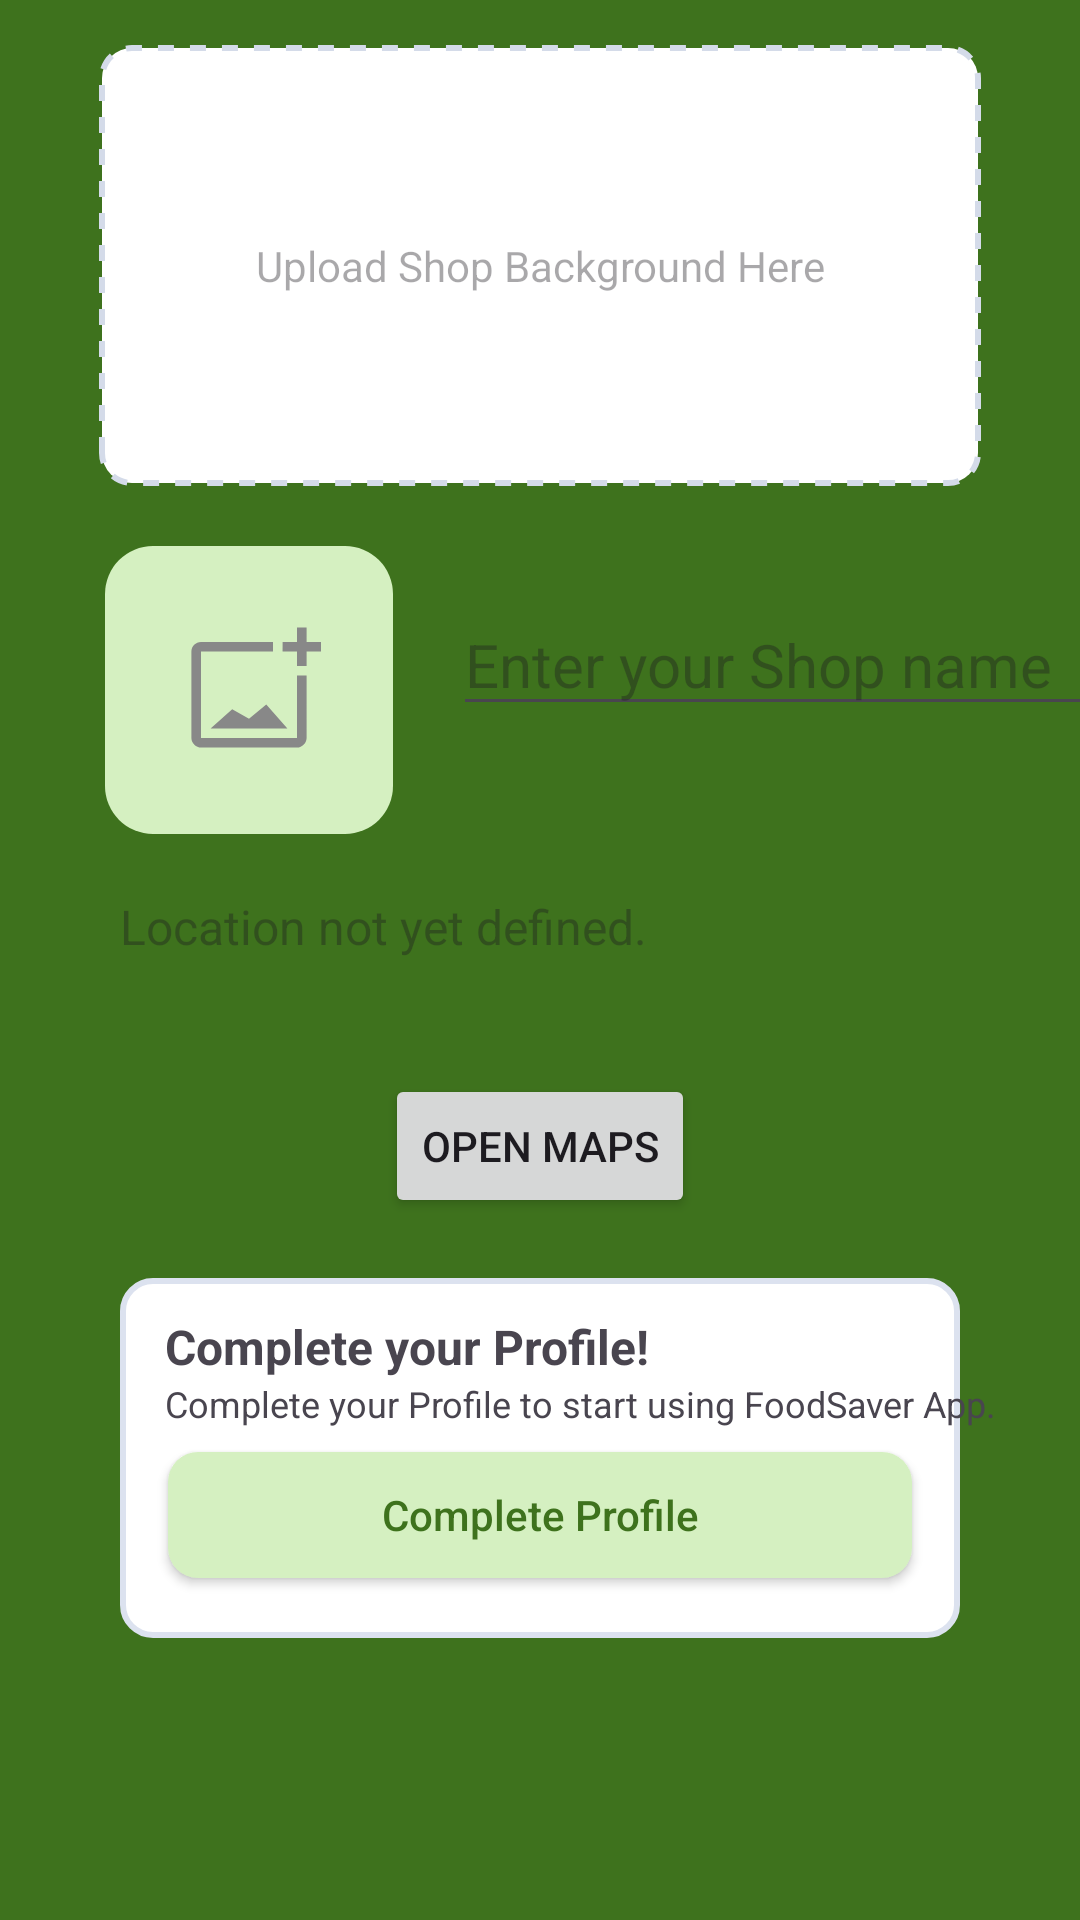

Android layout source for this screen:
<!-- AndroidManifest.xml: application theme Theme.foodsaverapps -->
<!-- res/layout/activity_shop_profile.xml -->
<?xml version="1.0" encoding="utf-8"?>
<androidx.constraintlayout.widget.ConstraintLayout xmlns:android="http://schemas.android.com/apk/res/android"
    xmlns:app="http://schemas.android.com/apk/res-auto"
    xmlns:tools="http://schemas.android.com/tools"
    android:id="@+id/main"
    android:layout_width="match_parent"
    android:layout_height="match_parent"
    android:background="@color/green">

    <ImageView
        android:layout_width="0dp"
        android:layout_height="0dp"
        android:layout_margin="40dp"
        android:scaleType="centerCrop"
        app:layout_constraintBottom_toTopOf="@id/contain"
        app:layout_constraintDimensionRatio="1:1"
        app:layout_constraintStart_toStartOf="parent"
        app:layout_constraintTop_toTopOf="parent"
        app:srcCompat="@drawable/foodsaverlogowithouttext" />

    <ImageView
        android:id="@+id/contain"
        android:layout_width="match_parent"
        android:layout_height="640dp"
        android:background="@drawable/bg_content_white"
        app:layout_constraintBottom_toBottomOf="parent"
        app:layout_constraintStart_toStartOf="parent" />

    <ImageView
        android:id="@+id/ShopImage"
        android:layout_width="0dp"
        android:layout_height="0dp"
        android:layout_margin="15dp"
        app:layout_constraintDimensionRatio="2:1"
        app:layout_constraintTop_toTopOf="@id/contain"
        app:layout_constraintStart_toStartOf="@id/guideline1"
        app:layout_constraintEnd_toEndOf="@id/guideline2"
        android:background="@drawable/bg_content_dash" />

    <TextView
        android:layout_width="wrap_content"
        android:layout_height="wrap_content"
        android:hint="@string/upload_shop_background"
        android:gravity="center"
        app:layout_constraintStart_toStartOf="@id/ShopImage"
        app:layout_constraintEnd_toEndOf="@id/ShopImage"
        app:layout_constraintTop_toTopOf="@id/ShopImage"
        app:layout_constraintBottom_toBottomOf="@id/ShopImage"/>

    <ImageButton
        android:id="@+id/ShopView"
        android:layout_width="96dp"
        android:layout_height="96dp"
        android:layout_marginStart="35dp"
        android:layout_marginTop="20dp"
        android:background="@drawable/add_image"
        app:layout_constraintStart_toStartOf="@id/contain"
        app:layout_constraintTop_toBottomOf="@id/ShopImage" />

    <EditText
        android:id="@+id/ShopName"
        android:layout_width="225dp"
        android:layout_height="wrap_content"
        android:layout_marginStart="20dp"
        android:layout_marginTop="16dp"
        android:hint="@string/enter_shop_name"
        android:textSize="20sp"
        app:layout_constraintStart_toEndOf="@id/ShopView"
        app:layout_constraintTop_toTopOf="@id/ShopView" />

    <TextView
        android:id="@+id/currentLocation"
        android:layout_width="0dp"
        android:layout_height="40dp"
        android:layout_marginHorizontal="40dp"
        android:layout_marginTop="20dp"
        android:hint="@string/location_undefined"
        android:textSize="16sp"
        android:maxLines="2"
        app:layout_constraintStart_toStartOf="parent"
        app:layout_constraintEnd_toEndOf="parent"
        app:layout_constraintTop_toBottomOf="@id/ShopView"/>

    <androidx.appcompat.widget.AppCompatButton
        android:id="@+id/button_maps"
        android:layout_width="wrap_content"
        android:layout_height="wrap_content"
        android:layout_marginTop="20dp"
        android:text="@string/open_maps"
        app:layout_constraintStart_toStartOf="parent"
        app:layout_constraintEnd_toEndOf="parent"
        app:layout_constraintTop_toBottomOf="@id/currentLocation"
        app:layout_constraintBottom_toTopOf="@id/subcontain_a"/>

    <ImageView
        android:id="@+id/subcontain_a"
        android:background="@drawable/bg_content_bordered"
        android:layout_width="0dp"
        android:layout_height="120dp"
        android:layout_marginHorizontal="40dp"
        android:layout_marginTop="20dp"
        app:layout_constraintStart_toStartOf="parent"
        app:layout_constraintEnd_toEndOf="parent"
        app:layout_constraintTop_toBottomOf="@id/button_maps" />

    <TextView
        android:id="@+id/Text1"
        android:layout_width="wrap_content"
        android:layout_height="wrap_content"
        android:layout_marginTop="12dp"
        android:layout_marginStart="15dp"
        android:text="@string/complete_your_profile"
        android:textSize="16sp"
        android:textStyle="bold"
        app:layout_constraintStart_toStartOf="@id/subcontain_a"
        app:layout_constraintTop_toTopOf="@id/subcontain_a"/>

    <TextView
        android:id="@+id/Text2"
        android:layout_width="wrap_content"
        android:layout_height="wrap_content"
        android:layout_marginStart="15dp"
        android:text="@string/complete_your_profile_2"
        android:textSize="12sp"
        app:layout_constraintStart_toStartOf="@id/subcontain_a"
        app:layout_constraintTop_toBottomOf="@id/Text1"/>

    <androidx.appcompat.widget.AppCompatButton
        android:id="@+id/buttonComplete"
        android:layout_width="0dp"
        android:layout_height="0dp"
        android:background="@drawable/bg_login_register_button_light_green"
        android:layout_marginHorizontal="16dp"
        android:layout_marginTop="8dp"
        android:layout_marginBottom="20dp"
        android:text="@string/complete_profile"
        android:textAllCaps="false"
        android:textColor="@color/green"
        app:layout_constraintStart_toStartOf="@id/subcontain_a"
        app:layout_constraintEnd_toEndOf="@id/subcontain_a"
        app:layout_constraintTop_toBottomOf="@id/Text2"
        app:layout_constraintBottom_toBottomOf="@id/subcontain_a" />

    <androidx.constraintlayout.widget.Guideline
        android:id="@+id/guideline1"
        android:layout_width="wrap_content"
        android:layout_height="wrap_content"
        android:orientation="vertical"
        app:layout_constraintGuide_percent="0.05"/>

    <androidx.constraintlayout.widget.Guideline
        android:id="@+id/guideline2"
        android:layout_width="wrap_content"
        android:layout_height="wrap_content"
        android:orientation="vertical"
        app:layout_constraintGuide_percent="0.95"/>

</androidx.constraintlayout.widget.ConstraintLayout>
<!-- resources referenced by this layout -->
<resources>
  <color name="green">#3E721D</color>&gt;
  <!-- drawable add_image (drawable) -->
  <vector xmlns:android="http://schemas.android.com/apk/res/android"
      android:width="60dp"
      android:height="60dp"
      android:viewportHeight="60"
      android:viewportWidth="60">
  
      <path android:fillColor="#D5F0C1" android:pathData="M10,0h40a10,10 0 0,1 10,10v40a10,10 0 0,1 -10,10h-40a10,10 0 0,1 -10,-10v-40a10,10 0 0,1 10,-10Z" />
      <path android:fillColor="#888" android:pathData="M40,40L20,40,L20,22h15L35,20L20,20c-1.1,0 -2,0.9 -2,2 v18c0,1.1 1,2 2,2h20c1.1,0 2,-1 2,-2v-13h-2v10zM30,36l-3.5,-2L22,38h16l-4.4,-5zM42,19L42,17h-2v3h-3c0.01,0.01 0,2 0,2h3v2.99c0.01,0.01 2,0 2,0L42,20h3L45,22h-3z"/>
  
  </vector>
  <!-- drawable bg_content_bordered (drawable) -->
  <?xml version="1.0" encoding="utf-8"?>
  
  <shape xmlns:android="http://schemas.android.com/apk/res/android"
      android:shape="rectangle">
      <solid android:color="@color/white"/>
      <stroke android:color="#DCE2EF"/>
      <stroke android:width="2dp"/>
      <corners android:radius="10dp"/>
  </shape>
  <!-- drawable bg_content_dash (drawable) -->
  <?xml version="1.0" encoding="utf-8"?>
  
  <shape xmlns:android="http://schemas.android.com/apk/res/android"
      android:shape="rectangle">
      <solid android:color="@color/white"/>
      <stroke android:color="#D4DBE9"
          android:width="2dp"
          android:dashGap="16px"
          android:dashWidth="16px"/>
      <corners android:radius="10dp"/>
  
  </shape>
  <!-- drawable bg_login_register_button_light_green (drawable) -->
  <?xml version="1.0" encoding="utf-8"?>
  
  <shape xmlns:android="http://schemas.android.com/apk/res/android"
      android:shape="rectangle">
      <solid android:color="@color/light_green"/>
      <corners android:radius="10dp"/>
  </shape>
  <!-- drawable foodsaverlogowithouttext: png bitmap (drawable, 21631 bytes) -->
  <string name="complete_profile">Complete Profile</string>
  <string name="complete_your_profile">Complete your Profile!</string>
  <string name="complete_your_profile_2">Complete your Profile to start using FoodSaver App.</string>
  <string name="enter_shop_name">Enter your Shop name</string>
  <string name="location_undefined">Location not yet defined.</string>
  <string name="open_maps">Open Maps</string>
  <string name="upload_shop_background">Upload Shop Background Here</string>
  <style name="Theme.foodsaverapps" parent="Base.Theme.foodsaverapps" />
  <color name="white">#FFFFFFFF</color>
  <color name="light_green">#D5F0C1</color>
  <style name="Base.Theme.foodsaverapps" parent="Theme.Material3.DayNight.NoActionBar">
          
          
          <item name="android:statusBarColor">@color/white</item>
      </style>
</resources>
